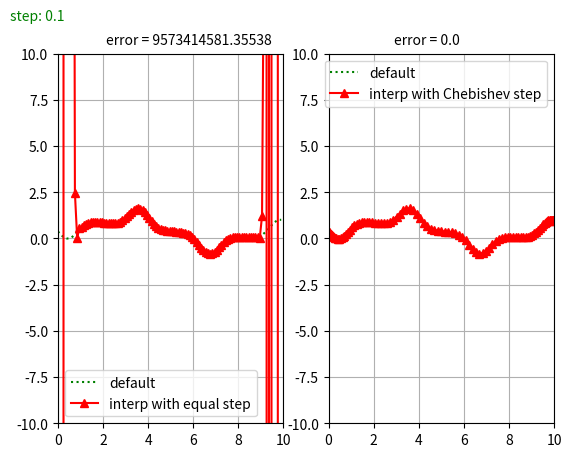

This figure's Python source: (Note: this script raises an exception after producing the figure.)
import math

import matplotlib.pyplot as plt
import numpy as np

def func(x):
    return (np.sin(x-2))**5 + (np.cos(x/10))**7

def equal_step(left,right,step):
    return np.arange(left,right,step)

def chebishev_step(left,right,step):
    count = math.floor((right - left) / step)
    return [(left + right) / 2 + (right - left) / 2 * np.cos(np.pi * (2*i - 1) / (2 * count)) for i in range(1,count+1)]

def new_x(arr):
    res = []
    for i in range(len(arr) - 1):
        res.append((arr[i] + arr[i+1])/2)
    return res

def interp(mainFuncValues, mainFuncNodes, pointX):
    l = 0
    for i in range(len(mainFuncNodes)):
        product = 1
        for k in range(len(mainFuncNodes)):
            if (mainFuncNodes[i] - mainFuncNodes[k] == 0): continue
            product *= (pointX - mainFuncNodes[k]) / (mainFuncNodes[i] - mainFuncNodes[k])
        l += mainFuncValues[i] * product
    return l

def get_error(lPoints, lFunc):
    max = 0
    for i,f in enumerate(lFunc):
        dif = abs(f - func(lPoints[i]))
        if dif > max:  max = dif
    return max


left = 0
right = 10

for step in np.arange(0.1, 2.1, 0.1):
    equalArr = equal_step(left,right,step)
    chebArr = chebishev_step(left,right,step)
    mainFuncEqual = [func(x) for x in equalArr]
    mainFuncCheb = [func(x) for x in chebArr]
    pointsEqual = new_x(equalArr)
    pointsCheb = new_x(chebArr)

    lEqual = [interp(mainFuncEqual,equalArr,pointX) for pointX in pointsEqual]
    lCheb = [interp(mainFuncCheb,chebArr,pointX) for pointX in pointsCheb]

    equalError = get_error(pointsEqual, lEqual)
    chebError = get_error(pointsCheb, lCheb)

    print(equalArr)
    print(mainFuncEqual)
    print(pointsEqual)
    print(lEqual)
    print('---------------')
    print(chebArr)
    print(mainFuncCheb)
    print(pointsCheb)
    print(lCheb)

    graphX = np.arange(left,right,step)

    plt.subplot(1,2,1)
    plt.plot(graphX, func(graphX), ':', color='g', label='default')
    plt.plot(pointsEqual, lEqual, '-^', color = 'r', label='interp with equal step')
    plt.grid()
    plt.legend()
    plt.xlim(0,10)
    plt.ylim(-10,10)
    plt.figtext(0.05, 0.95, f"step: {round(step,1)}", color='g')
    plt.figtext(0.2, 0.9, f"error = {round(equalError,5)}")

    plt.subplot(1,2,2)
    plt.plot(graphX, func(graphX), ':', color = 'g', label='default')
    plt.plot(pointsCheb, lCheb, '-^', color='r', label='interp with Chebishev step')
    plt.grid()
    plt.xlim(0,10)
    plt.ylim(-10,10)
    plt.legend()
    plt.figtext(0.65, 0.9, f"error = {round(chebError,5)}")

    plt.savefig(f"graphs/step_{round(step,1)}.png")
    plt.show()

